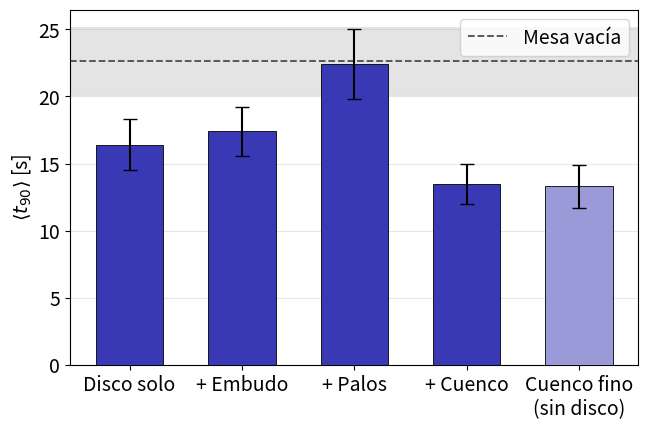

The matplotlib source for this figure: (Note: this script raises an exception after producing the figure.)
"""Comparación de arquetipos de obstáculos (Comparación de Arquetipos, diapositiva 28).

Datos tomados de la tabla "Configuraciones guardadas" de TP3/GUIA.md (no de una
corrida en vivo): 50 realizaciones por arquetipo, disco central R=0.32 fijo,
variando qué se agrega en los arcos, más 50 realizaciones de la mesa vacía como
referencia (semillas 101-150). Se agrega el cuenco fino R_f=0.34 (sin disco
central, mejor mapa de demo_mejor.sh) con las mismas semillas, en otro color.
Si se vuelve a correr el barrido y los números de GUIA.md cambian, actualizar
las listas de abajo.

Uso:
    python3 plot_arquetipos.py

Regenera figuras/t90-vs-arquetipo.pdf en este mismo directorio.
"""

import matplotlib
matplotlib.use("Agg")
import matplotlib.pyplot as plt
from pathlib import Path

plt.rcParams.update({"font.size": 14})

COLOR_BARRA = "#3939B5"  # TPBlue, igual que el resto de la deck
COLOR_SIN_DISCO = "#9A9AD8"  # misma familia, más claro: no comparte la base
COLOR_REF = "#4D4D4D"

# Las 4 primeras: disco central R=0.32 fijo, solo cambia qué se agrega en los
# arcos. La última: cuenco fino R_f=0.34 sin disco central.
categorias = ["Disco solo", "+ Embudo", "+ Palos", "+ Cuenco", "Cuenco fino\n(sin disco)"]
medias = [16.4, 17.4, 22.4, 13.5, 13.3]
desvios = [1.9, 1.8, 2.6, 1.5, 1.6]
colores = [COLOR_BARRA] * 4 + [COLOR_SIN_DISCO]

# Mesa vacía, 50 realizaciones (semillas 101-150).
ref_media, ref_desvio = 22.6, 2.6

fig, ax = plt.subplots(figsize=(6.4, 4.2), dpi=200)

x = range(len(categorias))
ax.bar(x, medias, yerr=desvios, capsize=5, color=colores,
       edgecolor="black", linewidth=0.6, width=0.6, zorder=3)
ax.axhline(ref_media, color=COLOR_REF, linestyle="--", linewidth=1.3,
           label="Mesa vacía", zorder=2)
ax.axhspan(ref_media - ref_desvio, ref_media + ref_desvio, color=COLOR_REF,
           alpha=0.15, lw=0, zorder=1)

ax.set_xticks(list(x))
ax.set_xticklabels(categorias)
ax.set_ylabel(r"$\langle t_{90} \rangle$ [s]")
ax.set_ylim(0, None)
ax.legend(loc="upper right")
ax.grid(axis="y", alpha=0.3)

fig.tight_layout(pad=0.3)
out_path = Path(__file__).parent / "t90-vs-arquetipo.pdf"
fig.savefig(out_path)
print(f"Guardado: {out_path}")
